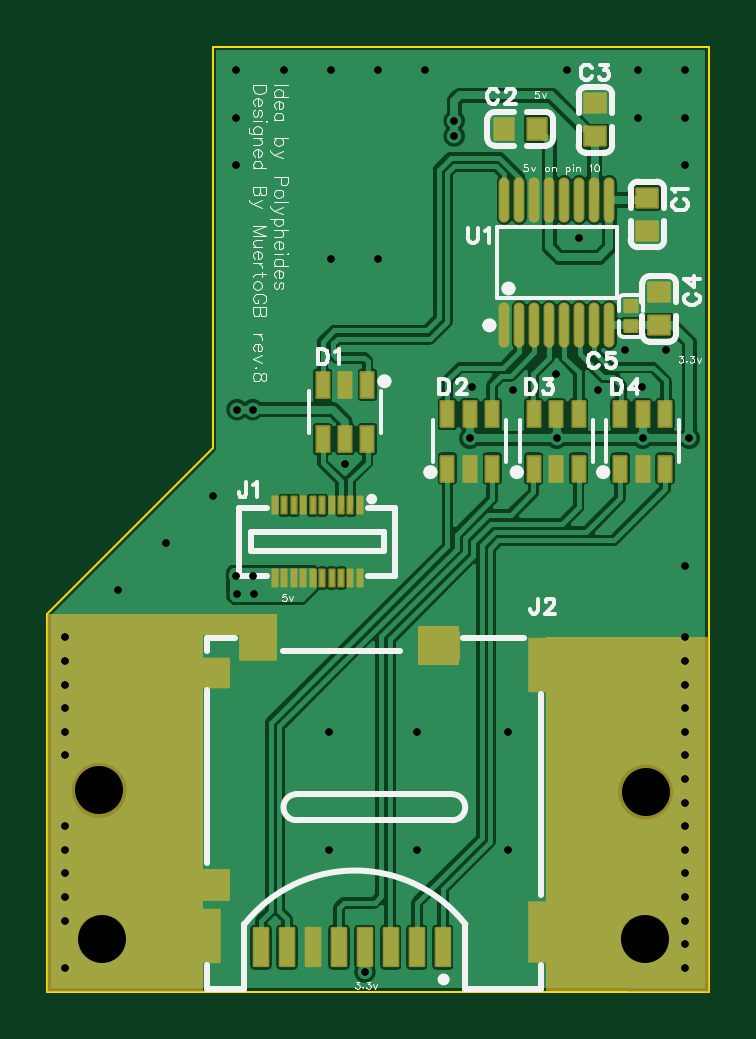
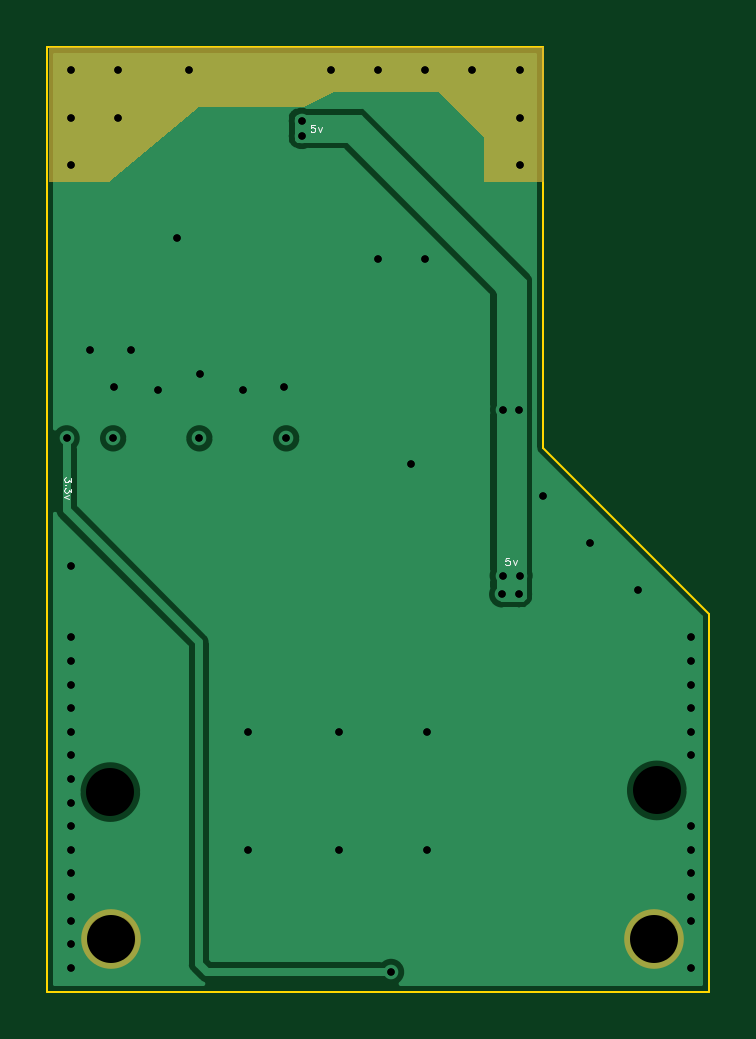
Circuit board: 11 layer files. Board 28.0 x 40.0 mm.
- drill: Drill_NPTH_Through.DRL (222 bytes)
- drill: Drill_PTH_Through.DRL (1233 bytes)
- drill: Drill_PTH_Through_Via.DRL (1163 bytes)
- outline: Gerber_BoardOutlineLayer.GKO (780 bytes)
- bottom_copper: Gerber_BottomLayer.GBL (15513 bytes)
- bottom_silk: Gerber_BottomSilkscreenLayer.GBO (2584 bytes)
- bottom_mask: Gerber_BottomSolderMaskLayer.GBS (1069 bytes)
- top_copper: Gerber_TopLayer.GTL (59228 bytes)
- paste: Gerber_TopPasteMaskLayer.GTP (3081 bytes)
- top_silk: Gerber_TopSilkscreenLayer.GTO (30137 bytes)
- top_mask: Gerber_TopSolderMaskLayer.GTS (4445 bytes)

=== drill: Drill_NPTH_Through.DRL ===
;TYPE=NON_PLATED
;Layer: NPTH_Through
;EasyEDA Pro v3.2.148, 2026-08-17 02:33:26
;Gerber Generator version 0.3
M48
METRIC,LZ,0000.00000
;Hole size 1 = 2.03200 METRIC
T01C2.03200
%
G05
G90
T01
X2.193Y8.517
X25.326Y8.446
M30
=== drill: Drill_PTH_Through.DRL ===
;TYPE=PLATED
;Layer: PTH_Through
;EasyEDA Pro v3.2.148, 2026-08-17 02:33:26
;Gerber Generator version 0.3
M48
METRIC,LZ,0000.00000
;Hole size 1 = 0.30988 METRIC
T01C0.30988
;Hole size 2 = 2.03200 METRIC
T02C2.03200
%
G05
G90
T01
X8.0264Y24.63545
X8.69859Y24.63545
X17.9832Y25.6032
X25.18824Y25.6032
X8.0264Y16.8148
X8.00322Y17.61
X22.5Y31.9
X17.2212Y36.2204
X21.55618Y23.42135
X25.20629Y23.42135
X17.8816Y23.42135
X17.2212Y36.86237
X19.7104Y25.4508
X21.5392Y26.162
X23.3172Y25.4508
X13.44295Y0.83185
X27.178Y23.42137
X12.5984Y22.352
X24.4348Y27.178
X26.18311Y27.178
X0.746Y15.0
X0.746Y14.0
X0.746Y13.0
X0.746Y12.0
X0.746Y11.0
X0.746Y10.0
X0.746Y7.0
X0.746Y6.0
X0.746Y1.0
X27.0Y15.0
X27.0Y14.0
X27.0Y13.0
X27.0Y12.0
X27.0Y11.0
X27.0Y10.0
X27.0Y9.0
X27.0Y8.0
X27.0Y7.0
X27.0Y6.0
X27.0Y5.0
X27.0Y4.0
X27.0Y3.0
X27.0Y2.0
X27.0Y1.0
X0.746Y5.0
X0.746Y4.0
X0.746Y3.0
X11.938Y10.9728
X11.938Y5.98781
X15.6464Y10.9728
X15.6464Y5.9944
X19.5072Y10.9728
X19.5072Y5.9944
X8.71442Y17.61
X8.7376Y16.8148
X8.0Y39.0
X8.0Y37.0
X8.0Y35.0
X10.0Y39.0
X12.0Y39.0
X14.0Y39.0
X16.0Y39.0
X25.0Y39.0
X27.0Y39.0
X27.0Y37.0
X27.0Y35.0
X22.0Y39.0
X24.9936Y36.9824
X12.0Y31.0
X14.0Y31.0
X3.0Y17.0
X5.0Y19.0
X7.0Y21.0
X27.0Y18.0
T02
X25.2959Y2.244
X2.295Y2.244
M30
=== drill: Drill_PTH_Through_Via.DRL ===
;TYPE=PLATED
;Layer: PTH_Through_Via
;EasyEDA Pro v3.2.148, 2026-08-17 02:33:26
;Gerber Generator version 0.3
M48
METRIC,LZ,0000.00000
;Hole size 1 = 0.30988 METRIC
T01C0.30988
%
G05
G90
T01
X8.0264Y24.63545
X8.69859Y24.63545
X17.9832Y25.6032
X25.18824Y25.6032
X8.0264Y16.8148
X8.00322Y17.61
X22.5Y31.9
X17.2212Y36.2204
X21.55618Y23.42135
X25.20629Y23.42135
X17.8816Y23.42135
X17.2212Y36.86237
X19.7104Y25.4508
X21.5392Y26.162
X23.3172Y25.4508
X13.44295Y0.83185
X27.178Y23.42137
X12.5984Y22.352
X24.4348Y27.178
X26.18311Y27.178
X0.746Y15.0
X0.746Y14.0
X0.746Y13.0
X0.746Y12.0
X0.746Y11.0
X0.746Y10.0
X0.746Y7.0
X0.746Y6.0
X0.746Y1.0
X27.0Y15.0
X27.0Y14.0
X27.0Y13.0
X27.0Y12.0
X27.0Y11.0
X27.0Y10.0
X27.0Y9.0
X27.0Y8.0
X27.0Y7.0
X27.0Y6.0
X27.0Y5.0
X27.0Y4.0
X27.0Y3.0
X27.0Y2.0
X27.0Y1.0
X0.746Y5.0
X0.746Y4.0
X0.746Y3.0
X11.938Y10.9728
X11.938Y5.98781
X15.6464Y10.9728
X15.6464Y5.9944
X19.5072Y10.9728
X19.5072Y5.9944
X8.71442Y17.61
X8.7376Y16.8148
X8.0Y39.0
X8.0Y37.0
X8.0Y35.0
X10.0Y39.0
X12.0Y39.0
X14.0Y39.0
X16.0Y39.0
X25.0Y39.0
X27.0Y39.0
X27.0Y37.0
X27.0Y35.0
X22.0Y39.0
X24.9936Y36.9824
X12.0Y31.0
X14.0Y31.0
X3.0Y17.0
X5.0Y19.0
X7.0Y21.0
X27.0Y18.0
M30
=== outline: Gerber_BoardOutlineLayer.GKO ===
G04 Layer: BoardOutlineLayer*
G04 EasyEDA Pro v3.2.148, 2026-08-17 02:33:26*
G04 Gerber Generator version 0.3*
G04 Scale: 100 percent, Rotated: No, Reflected: No*
G04 Dimensions in millimeters*
G04 Leading zeros omitted, absolute positions, 4 integers and 5 decimals*
G04 Generated by one-click*
G04 Object Configs: Pad,Via,Track,Text,Image,Dimension,BoardOutline,BoardCutout,CopperFilled,SolidRegion,FPCStiffener,Line,PlaneZone,ComponentProperty,ComponentSilkscreen,TearDrop*
G04 Layer Configs: 1,2,3,4,5,6,7,8,9,10,11,13,14,56*
G04 Copper Areas: 0*
%FSLAX45Y45*%
%MOMM*%
%ADD10C,0.1*%
%ADD11C,0.2228*%
G75*


G04 PolygonModel Start*
G54D10*
G01X0Y0D02*
G01X0Y1600000D01*
G01X700000Y2300000D01*
G01X700000Y4000000D01*
G01X2800000Y4000000D01*
G01X2800000Y0D01*
G01X0Y0D01*

M02*


=== bottom_copper: Gerber_BottomLayer.GBL (15513 bytes, source omitted) ===
=== bottom_silk: Gerber_BottomSilkscreenLayer.GBO ===
G04 Layer: BottomSilkscreenLayer*
G04 EasyEDA Pro v3.2.148, 2026-08-17 02:33:26*
G04 Gerber Generator version 0.3*
G04 Scale: 100 percent, Rotated: No, Reflected: No*
G04 Dimensions in millimeters*
G04 Leading zeros omitted, absolute positions, 4 integers and 5 decimals*
G04 Generated by one-click*
G04 Object Configs: Pad,Via,Track,Text,Image,Dimension,BoardOutline,BoardCutout,CopperFilled,SolidRegion,FPCStiffener,Line,PlaneZone,ComponentProperty,ComponentSilkscreen,TearDrop*
G04 Layer Configs: 1,2,3,4,5,6,7,8,9,10,11,13,14,56*
G04 Copper Areas: 0*
%FSLAX45Y45*%
%MOMM*%
%ADD10C,0.05*%
%ADD11C,0.5953*%
G75*


G04 Text Start*
G54D10*
G01X844296Y1835150D02*
G01X858266Y1835150D01*
G01X859790Y1822450D01*
G01X858266Y1823974D01*
G01X853948Y1825244D01*
G01X849884Y1825244D01*
G01X845566Y1823974D01*
G01X842772Y1820926D01*
G01X841502Y1816862D01*
G01X841502Y1814068D01*
G01X842772Y1809750D01*
G01X845566Y1806956D01*
G01X849884Y1805686D01*
G01X853948Y1805686D01*
G01X858266Y1806956D01*
G01X859790Y1808480D01*
G01X861060Y1811274D01*
G01X829818Y1825244D02*
G01X821436Y1805686D01*
G01X812800Y1825244D02*
G01X821436Y1805686D01*
G01X1667256Y3669030D02*
G01X1681226Y3669030D01*
G01X1682750Y3656330D01*
G01X1681226Y3657854D01*
G01X1676908Y3659124D01*
G01X1672844Y3659124D01*
G01X1668526Y3657854D01*
G01X1665732Y3654806D01*
G01X1664462Y3650742D01*
G01X1664462Y3647948D01*
G01X1665732Y3643630D01*
G01X1668526Y3640836D01*
G01X1672844Y3639566D01*
G01X1676908Y3639566D01*
G01X1681226Y3640836D01*
G01X1682750Y3642360D01*
G01X1684020Y3645154D01*
G01X1652778Y3659124D02*
G01X1644396Y3639566D01*
G01X1635760Y3659124D02*
G01X1644396Y3639566D01*
G01X2698090Y2174666D02*
G01X2698090Y2159172D01*
G01X2709266Y2167554D01*
G01X2709266Y2163490D01*
G01X2710790Y2160696D01*
G01X2712314Y2159172D01*
G01X2716378Y2157902D01*
G01X2719172Y2157902D01*
G01X2723490Y2159172D01*
G01X2726284Y2161966D01*
G01X2727554Y2166284D01*
G01X2727554Y2170348D01*
G01X2726284Y2174666D01*
G01X2724760Y2176190D01*
G01X2721966Y2177460D01*
G01X2720696Y2144694D02*
G01X2721966Y2146218D01*
G01X2723490Y2144694D01*
G01X2721966Y2143424D01*
G01X2720696Y2144694D01*
G01X2698090Y2128946D02*
G01X2698090Y2113452D01*
G01X2709266Y2121834D01*
G01X2709266Y2117516D01*
G01X2710790Y2114722D01*
G01X2712314Y2113452D01*
G01X2716378Y2111928D01*
G01X2719172Y2111928D01*
G01X2723490Y2113452D01*
G01X2726284Y2116246D01*
G01X2727554Y2120310D01*
G01X2727554Y2124628D01*
G01X2726284Y2128946D01*
G01X2724760Y2130216D01*
G01X2721966Y2131740D01*
G01X2707996Y2100244D02*
G01X2727554Y2091862D01*
G01X2707996Y2083226D02*
G01X2727554Y2091862D01*
G04 Text End*

M02*


=== bottom_mask: Gerber_BottomSolderMaskLayer.GBS ===
G04 Layer: BottomSolderMaskLayer*
G04 EasyEDA Pro v3.2.148, 2026-08-17 02:33:26*
G04 Gerber Generator version 0.3*
G04 Scale: 100 percent, Rotated: No, Reflected: No*
G04 Dimensions in millimeters*
G04 Leading zeros omitted, absolute positions, 4 integers and 5 decimals*
G04 Generated by one-click*
G04 Object Configs: Pad,Via,Track,Text,Image,Dimension,BoardOutline,BoardCutout,CopperFilled,SolidRegion,FPCStiffener,Line,PlaneZone,ComponentProperty,ComponentSilkscreen,TearDrop*
G04 Layer Configs: 1,2,3,4,5,6,7,8,9,10,11,13,14,56*
G04 Copper Areas: 0*
%FSLAX45Y45*%
%MOMM*%
%ADD10C,2.524*%
%ADD11C,0.3052*%
G75*


G04 PolygonModel Start*
G36*
G01X698500Y3429000D02*
G01X698500Y3746500D01*
G01X698500Y4000500D01*
G01X2794000Y4000500D01*
G01X2794000Y3429000D01*
G01X2540000Y3429000D01*
G01X2159000Y3746500D01*
G01X1714500Y3746500D01*
G01X1587500Y3810000D01*
G01X1143000Y3810000D01*
G01X952500Y3619500D01*
G01X952500Y3556000D01*
G01X952500Y3429000D01*
G01X698500Y3429000D01*
G37*

G04 Pad Start*
G54D10*
G01X2529600Y224400D03*
G01X229500Y224400D03*
G04 Pad End*

M02*


=== top_copper: Gerber_TopLayer.GTL (59228 bytes, source omitted) ===
=== paste: Gerber_TopPasteMaskLayer.GTP ===
G04 Layer: TopPasteMaskLayer*
G04 EasyEDA Pro v3.2.148, 2026-08-17 02:33:26*
G04 Gerber Generator version 0.3*
G04 Scale: 100 percent, Rotated: No, Reflected: No*
G04 Dimensions in millimeters*
G04 Leading zeros omitted, absolute positions, 4 integers and 5 decimals*
G04 Generated by one-click*
G04 Object Configs: Pad,Via,Track,Text,Image,Dimension,BoardOutline,BoardCutout,CopperFilled,SolidRegion,FPCStiffener,Line,PlaneZone,ComponentProperty,ComponentSilkscreen,TearDrop*
G04 Layer Configs: 1,2,3,4,5,6,7,8,9,10,11,13,14,56*
G04 Copper Areas: 0*
%FSLAX45Y45*%
%MOMM*%
%ADD10R,0.8X0.9*%
%ADD11R,0.532X1.07201*%
%ADD12R,0.6X1.6*%
%ADD13R,1.15001X2.2*%
%ADD14R,1.15001X2.49999*%
%ADD15R,1.5084X1.15001*%
%ADD16R,1.5X1.15001*%
%ADD17R,1.15999X1.2*%
%ADD18R,1.15999X1.25001*%
%ADD19O,0.3556X1.8148*%
%ADD20O,0.35601X1.81501*%
%ADD21R,0.2X0.7*%
%ADD22R,0.54X0.5*%
%ADD23R,0.9X0.8*%
G75*


G04 Pad Start*
G54D10*
G01X1931520Y3652509D03*
G01X2071520Y3652531D03*
G54D11*
G01X1354836Y2568550D03*
G01X1259840Y2568550D03*
G01X1164844Y2568550D03*
G01X1164844Y2338730D03*
G01X1259840Y2338756D03*
G01X1354836Y2338730D03*
G01X1693164Y2214270D03*
G01X1788160Y2214270D03*
G01X1883156Y2214270D03*
G01X1883156Y2444090D03*
G01X1788160Y2444064D03*
G01X1693164Y2444090D03*
G01X2058924Y2214270D03*
G01X2153920Y2214270D03*
G01X2248916Y2214270D03*
G01X2248916Y2444090D03*
G01X2153920Y2444064D03*
G01X2058924Y2444090D03*
G01X2424684Y2214270D03*
G01X2519680Y2214270D03*
G01X2614676Y2214270D03*
G01X2614676Y2444090D03*
G01X2519680Y2444064D03*
G01X2424684Y2444090D03*
G54D12*
G01X1674292Y187706D03*
G01X1564310Y187706D03*
G01X1454302Y187706D03*
G01X1344295Y187706D03*
G01X1234288Y187706D03*
G01X1124306Y187731D03*
G01X1014298Y187706D03*
G01X904291Y187706D03*
G54D13*
G01X669798Y235763D03*
G54D14*
G01X2098802Y250749D03*
G54D13*
G01X2098802Y1383741D03*
G54D16*
G01X1668297Y1463243D03*
G01X890295Y1463243D03*
G54D17*
G01X710311Y1350747D03*
G54D18*
G01X710311Y450748D03*
G54D19*
G01X2378710Y3351581D03*
G54D20*
G01X2315210Y3351555D03*
G54D19*
G01X2251710Y3351581D03*
G01X2188210Y3351581D03*
G01X2124710Y3351581D03*
G01X2061210Y3351581D03*
G01X1997710Y3351581D03*
G54D20*
G01X1934210Y3351555D03*
G54D19*
G01X2378710Y2820619D03*
G01X2315210Y2820619D03*
G01X2251710Y2820619D03*
G01X2188210Y2820619D03*
G01X2124710Y2820619D03*
G01X2061210Y2820619D03*
G01X1997710Y2820619D03*
G01X1934210Y2820619D03*
G54D21*
G01X1323010Y2059000D03*
G01X1323010Y1751000D03*
G01X1283005Y2059000D03*
G01X1283005Y1751000D03*
G01X1243000Y2059000D03*
G01X1243000Y1751000D03*
G01X1202995Y2059000D03*
G01X1202995Y1751000D03*
G01X1162990Y2059000D03*
G01X1162990Y1751000D03*
G01X1123010Y2059000D03*
G01X1123010Y1751000D03*
G01X1083005Y2059000D03*
G01X1083005Y1751000D03*
G01X1043000Y2059000D03*
G01X1043000Y1751000D03*
G01X1002995Y2059000D03*
G01X1002995Y1751000D03*
G01X962990Y2059000D03*
G01X962990Y1751000D03*
G54D22*
G01X2470000Y2902012D03*
G01X2470000Y2817989D03*
G54D23*
G01X2540000Y3360002D03*
G01X2540000Y3219998D03*
G01X2320000Y3619998D03*
G01X2320000Y3760002D03*
G01X2590000Y2960002D03*
G01X2590000Y2819998D03*
G04 Pad End*

M02*


=== top_silk: Gerber_TopSilkscreenLayer.GTO (30137 bytes, source omitted) ===
=== top_mask: Gerber_TopSolderMaskLayer.GTS ===
G04 Layer: TopSolderMaskLayer*
G04 EasyEDA Pro v3.2.148, 2026-08-17 02:33:26*
G04 Gerber Generator version 0.3*
G04 Scale: 100 percent, Rotated: No, Reflected: No*
G04 Dimensions in millimeters*
G04 Leading zeros omitted, absolute positions, 4 integers and 5 decimals*
G04 Generated by one-click*
G04 Object Configs: Pad,Via,Track,Text,Image,Dimension,BoardOutline,BoardCutout,CopperFilled,SolidRegion,FPCStiffener,Line,PlaneZone,ComponentProperty,ComponentSilkscreen,TearDrop*
G04 Layer Configs: 1,2,3,4,5,6,7,8,9,10,11,13,14,56*
G04 Copper Areas: 0*
%FSLAX45Y45*%
%MOMM*%
%AMRoundRect*1,1,$1,$2,$3*1,1,$1,$4,$5*1,1,$1,0-$2,0-$3*1,1,$1,0-$4,0-$5*20,1,$1,$2,$3,$4,$5,0*20,1,$1,$4,$5,0-$2,0-$3,0*20,1,$1,0-$2,0-$3,0-$4,0-$5,0*20,1,$1,0-$4,0-$5,$2,$3,0*4,1,4,$2,$3,$4,$5,0-$2,0-$3,0-$4,0-$5,$2,$3,0*%
%ADD10C,2.524*%
%ADD11RoundRect,0.1016X-0.4X0.45X0.4X0.45*%
%ADD12RoundRect,0.102X-0.4X0.45X0.4X0.45*%
%ADD13RoundRect,0.10201X-0.266X0.536X0.266X0.536*%
%ADD14RoundRect,0.1016X-0.266X0.536X0.266X0.536*%
%ADD15RoundRect,0.10201X-0.3X0.8X0.3X0.8*%
%ADD16RoundRect,0.1042X-0.3X0.8X0.3X0.8*%
%ADD17RoundRect,0.1016X-0.3X0.8X0.3X0.8*%
%ADD18RoundRect,0.1016X-0.57501X1.1X0.57501X1.1*%
%ADD19RoundRect,0.1016X-0.57501X1.25X0.57501X1.25*%
%ADD20RoundRect,0.1016X-0.75X-0.57501X-0.75X0.57501*%
%ADD21RoundRect,0.1016X-0.58X-0.6X-0.58X0.6*%
%ADD22RoundRect,0.1016X-0.58X-0.62501X-0.58X0.62501*%
%ADD23O,0.4572X1.9164*%
%ADD24O,0.45801X1.91701*%
%ADD25RoundRect,0.10003X-0.1X-0.35X-0.1X0.35*%
%ADD26RoundRect,0.1016X-0.27X-0.25X-0.27X0.25*%
%ADD27RoundRect,0.1016X-0.45X-0.4X-0.45X0.4*%
G75*


G04 PolygonModel Start*
G36*
G01X2800000Y0D02*
G01X2109990Y699D01*
G01X2111510Y1500301D01*
G01X2801520Y1500301D01*
G01X2800000Y0D01*
G37*
G36*
G01X1742600Y1547500D02*
G01X1742600Y1383500D01*
G01X1567500Y1383500D01*
G01X1567500Y1547500D01*
G01X1742600Y1547500D01*
G37*
G36*
G01X0Y0D02*
G01X0Y1600000D01*
G01X970300Y1600000D01*
G01X970300Y1511612D01*
G01X657922Y1511612D01*
G01X657922Y0D01*
G01X0Y0D01*
G37*

G04 Pad Start*
G54D10*
G01X2529600Y224400D03*
G01X229500Y224400D03*
G54D11*
G01X1931520Y3652509D03*
G54D12*
G01X2071520Y3652531D03*
G54D13*
G01X1354836Y2568550D03*
G54D14*
G01X1259840Y2568550D03*
G54D13*
G01X1164844Y2568550D03*
G54D14*
G01X1164844Y2338730D03*
G54D13*
G01X1259840Y2338756D03*
G54D14*
G01X1354836Y2338730D03*
G54D13*
G01X1693164Y2214270D03*
G54D14*
G01X1788160Y2214270D03*
G54D13*
G01X1883156Y2214270D03*
G54D14*
G01X1883156Y2444090D03*
G54D13*
G01X1788160Y2444064D03*
G54D14*
G01X1693164Y2444090D03*
G54D13*
G01X2058924Y2214270D03*
G54D14*
G01X2153920Y2214270D03*
G54D13*
G01X2248916Y2214270D03*
G54D14*
G01X2248916Y2444090D03*
G54D13*
G01X2153920Y2444064D03*
G54D14*
G01X2058924Y2444090D03*
G54D13*
G01X2424684Y2214270D03*
G54D14*
G01X2519680Y2214270D03*
G54D13*
G01X2614676Y2214270D03*
G54D14*
G01X2614676Y2444090D03*
G54D13*
G01X2519680Y2444064D03*
G54D14*
G01X2424684Y2444090D03*
G54D15*
G01X1674292Y187706D03*
G01X1564310Y187706D03*
G01X1454302Y187706D03*
G01X1344295Y187706D03*
G01X1234288Y187706D03*
G54D17*
G01X1124306Y187731D03*
G54D15*
G01X1014298Y187706D03*
G01X904291Y187706D03*
G54D18*
G01X669798Y235763D03*
G54D19*
G01X2098802Y250749D03*
G54D18*
G01X2098802Y1383741D03*
G54D20*
G01X1668297Y1463243D03*
G01X890295Y1463243D03*
G54D21*
G01X710311Y1350747D03*
G54D22*
G01X710311Y450748D03*
G54D23*
G01X2378710Y3351581D03*
G54D24*
G01X2315210Y3351555D03*
G54D23*
G01X2251710Y3351581D03*
G01X2188210Y3351581D03*
G01X2124710Y3351581D03*
G01X2061210Y3351581D03*
G01X1997710Y3351581D03*
G54D24*
G01X1934210Y3351555D03*
G54D23*
G01X2378710Y2820619D03*
G01X2315210Y2820619D03*
G01X2251710Y2820619D03*
G01X2188210Y2820619D03*
G01X2124710Y2820619D03*
G01X2061210Y2820619D03*
G01X1997710Y2820619D03*
G01X1934210Y2820619D03*
G54D25*
G01X1323010Y2059000D03*
G01X1323010Y1751000D03*
G01X1283005Y2059000D03*
G01X1283005Y1751000D03*
G01X1243000Y2059000D03*
G01X1243000Y1751000D03*
G01X1202995Y2059000D03*
G01X1202995Y1751000D03*
G01X1162990Y2059000D03*
G01X1162990Y1751000D03*
G01X1123010Y2059000D03*
G01X1123010Y1751000D03*
G01X1083005Y2059000D03*
G01X1083005Y1751000D03*
G01X1043000Y2059000D03*
G01X1043000Y1751000D03*
G01X1002995Y2059000D03*
G01X1002995Y1751000D03*
G01X962990Y2059000D03*
G01X962990Y1751000D03*
G54D26*
G01X2470000Y2902012D03*
G01X2470000Y2817989D03*
G54D27*
G01X2540000Y3360002D03*
G01X2540000Y3219998D03*
G01X2320000Y3619998D03*
G01X2320000Y3760002D03*
G01X2590000Y2960002D03*
G01X2590000Y2819998D03*
G04 Pad End*

M02*
